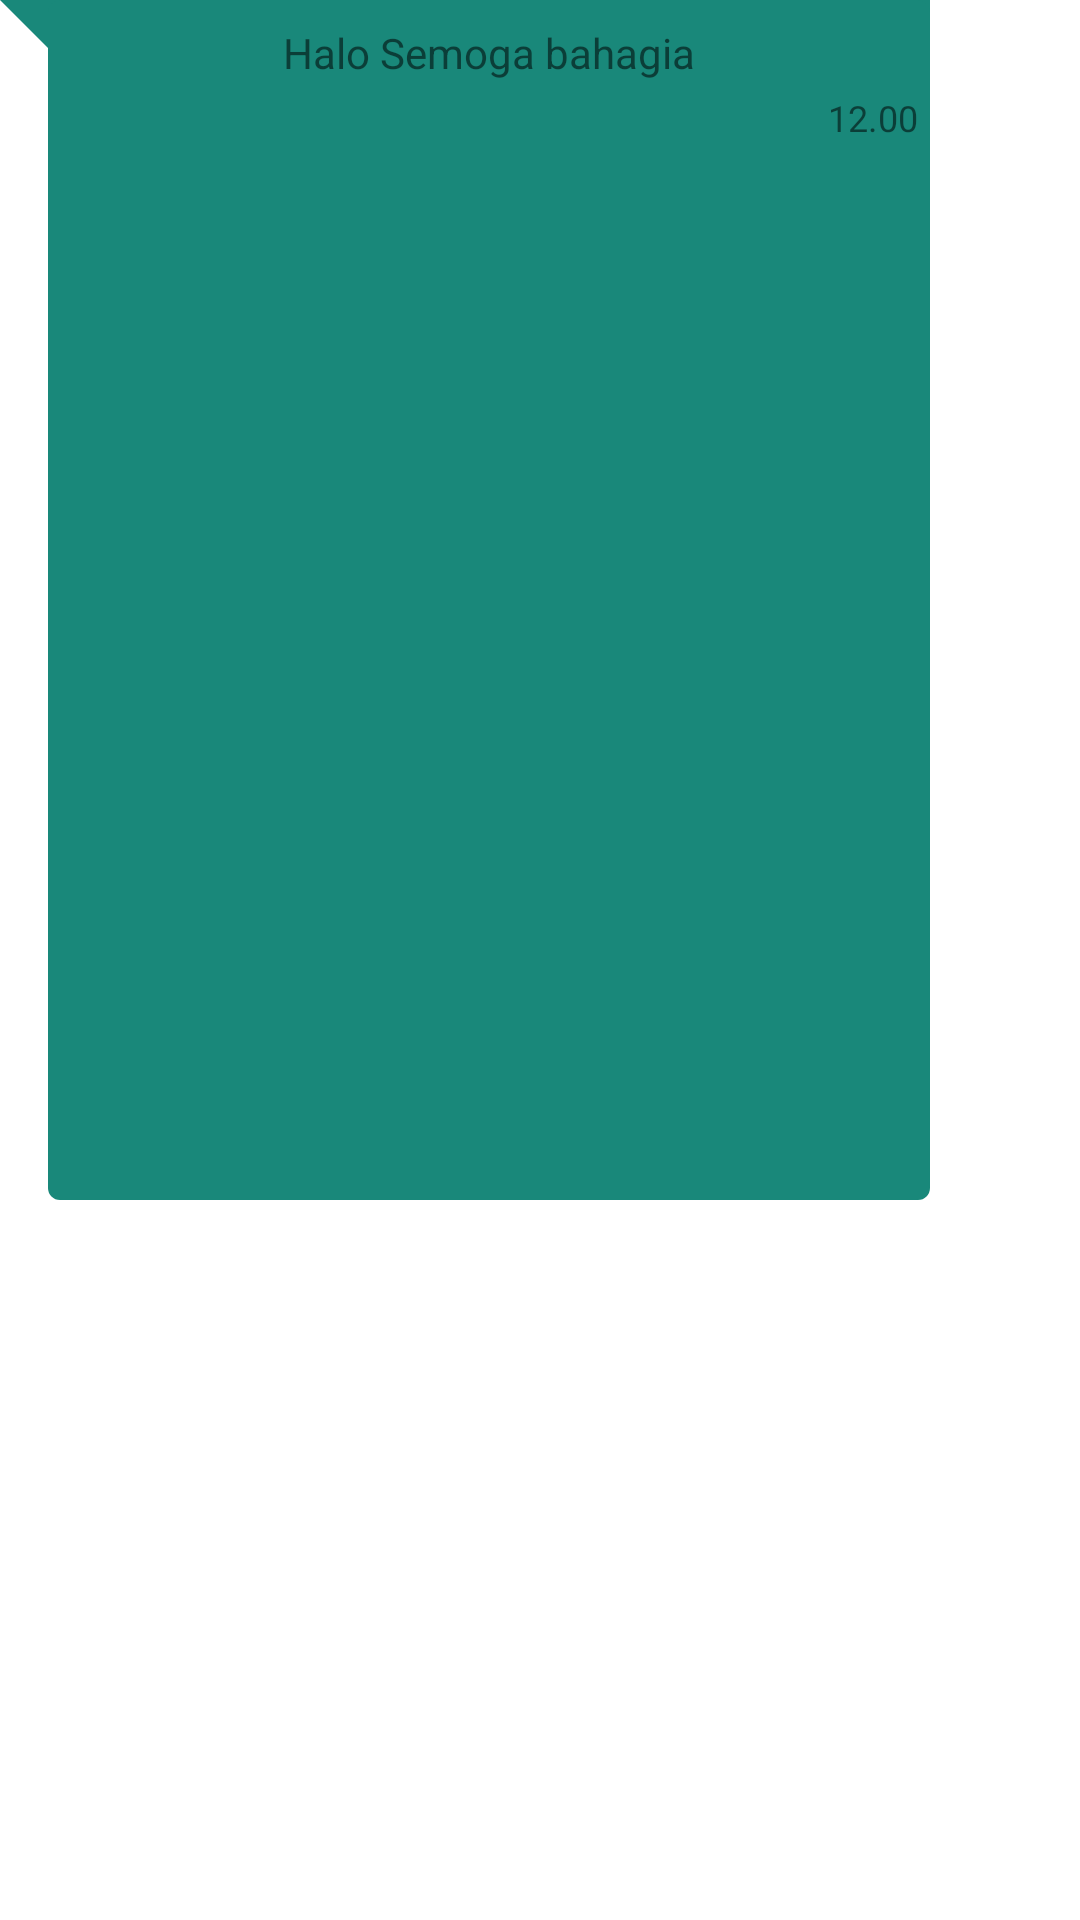

Write the Android layout XML for this screen, with the resource values it uses.
<!-- AndroidManifest.xml: application theme Theme.WhatsApp -->
<!-- res/layout/chatpenerima_item.xml -->
<?xml version="1.0" encoding="utf-8"?>
<androidx.constraintlayout.widget.ConstraintLayout xmlns:android="http://schemas.android.com/apk/res/android"
    android:layout_width="wrap_content"
    android:layout_height="wrap_content"
    xmlns:app="http://schemas.android.com/apk/res-auto"
    android:background="@drawable/bg_chat_penerima"
    android:layout_marginStart="5dp"
    android:layout_marginTop="4dp"
    android:layout_marginEnd="7dp"
    android:maxWidth="310dp"
    android:maxHeight="400dp"
    android:minHeight="30dp">

    <TextView
        android:id="@+id/tv_chatpenerima"
        android:layout_width="wrap_content"
        android:layout_height="wrap_content"
        android:layout_margin="8dp"
        android:inputType="textLongMessage|textMultiLine"
        android:maxWidth="270dp"
        android:minWidth="50dp"
        android:textSize="14sp"
        android:text="@string/message"
        app:layout_constraintEnd_toEndOf="parent"
        app:layout_constraintStart_toStartOf="@+id/guideline"
        app:layout_constraintTop_toTopOf="parent" />


    <TextView
        android:id="@+id/tv_chattimepenerima"
        android:layout_width="wrap_content"
        android:layout_height="wrap_content"
        android:layout_marginTop="4dp"
        android:layout_marginEnd="4dp"
        android:text="12.00"
        android:textSize="12sp"
        app:layout_constraintEnd_toEndOf="parent"
        app:layout_constraintTop_toBottomOf="@+id/tv_chatpenerima" />

    <androidx.constraintlayout.widget.Guideline
        android:layout_width="wrap_content"
        android:layout_height="wrap_content"
        android:id="@+id/guideline"
        android:orientation="vertical"
        app:layout_constraintGuide_begin="16dp"
        />



</androidx.constraintlayout.widget.ConstraintLayout>
<!-- resources referenced by this layout -->
<resources>
  <!-- drawable bg_chat_penerima (drawable) -->
  <?xml version="1.0" encoding="utf-8"?>
  <layer-list xmlns:android="http://schemas.android.com/apk/res/android">
      <item>
          <rotate
              android:fromDegrees="-45"
              android:pivotX="0%"
              android:pivotY="0%"
              android:toDegrees="0" >
              <shape android:shape="rectangle" >
                  <solid android:color="@color/green_dark" />
              </shape>
          </rotate>
      </item>
      <item android:left="16dp">
          <shape android:shape="rectangle" >
              <solid android:color="@color/green_dark" />
              <corners android:radius="4dp" />
          </shape>
      </item>
  </layer-list>
  <string name="message">Halo Semoga bahagia</string>
  <style name="Theme.WhatsApp" parent="Theme.MaterialComponents.Light.NoActionBar">
          
          <item name="colorPrimary">@color/purple_500</item>
          <item name="colorPrimaryVariant">@color/purple_700</item>
          <item name="colorOnPrimary">@color/white</item>
          
          <item name="colorSecondary">@color/teal_200</item>
          <item name="colorSecondaryVariant">@color/teal_700</item>
          <item name="colorOnSecondary">@color/black</item>
          
          <item name="android:statusBarColor" tools:targetApi="l">?attr/colorPrimaryVariant</item>
          
      </style>
  <color name="green_dark">#19887a</color>
  <color name="purple_500">#128c7e</color>
  <color name="purple_700">#128c7e</color>
  <color name="white">#FFFFFFFF</color>
  <color name="teal_200">#128c7e</color>
  <color name="teal_700">#128c7e</color>
  <color name="black">#FF000000</color>
</resources>
